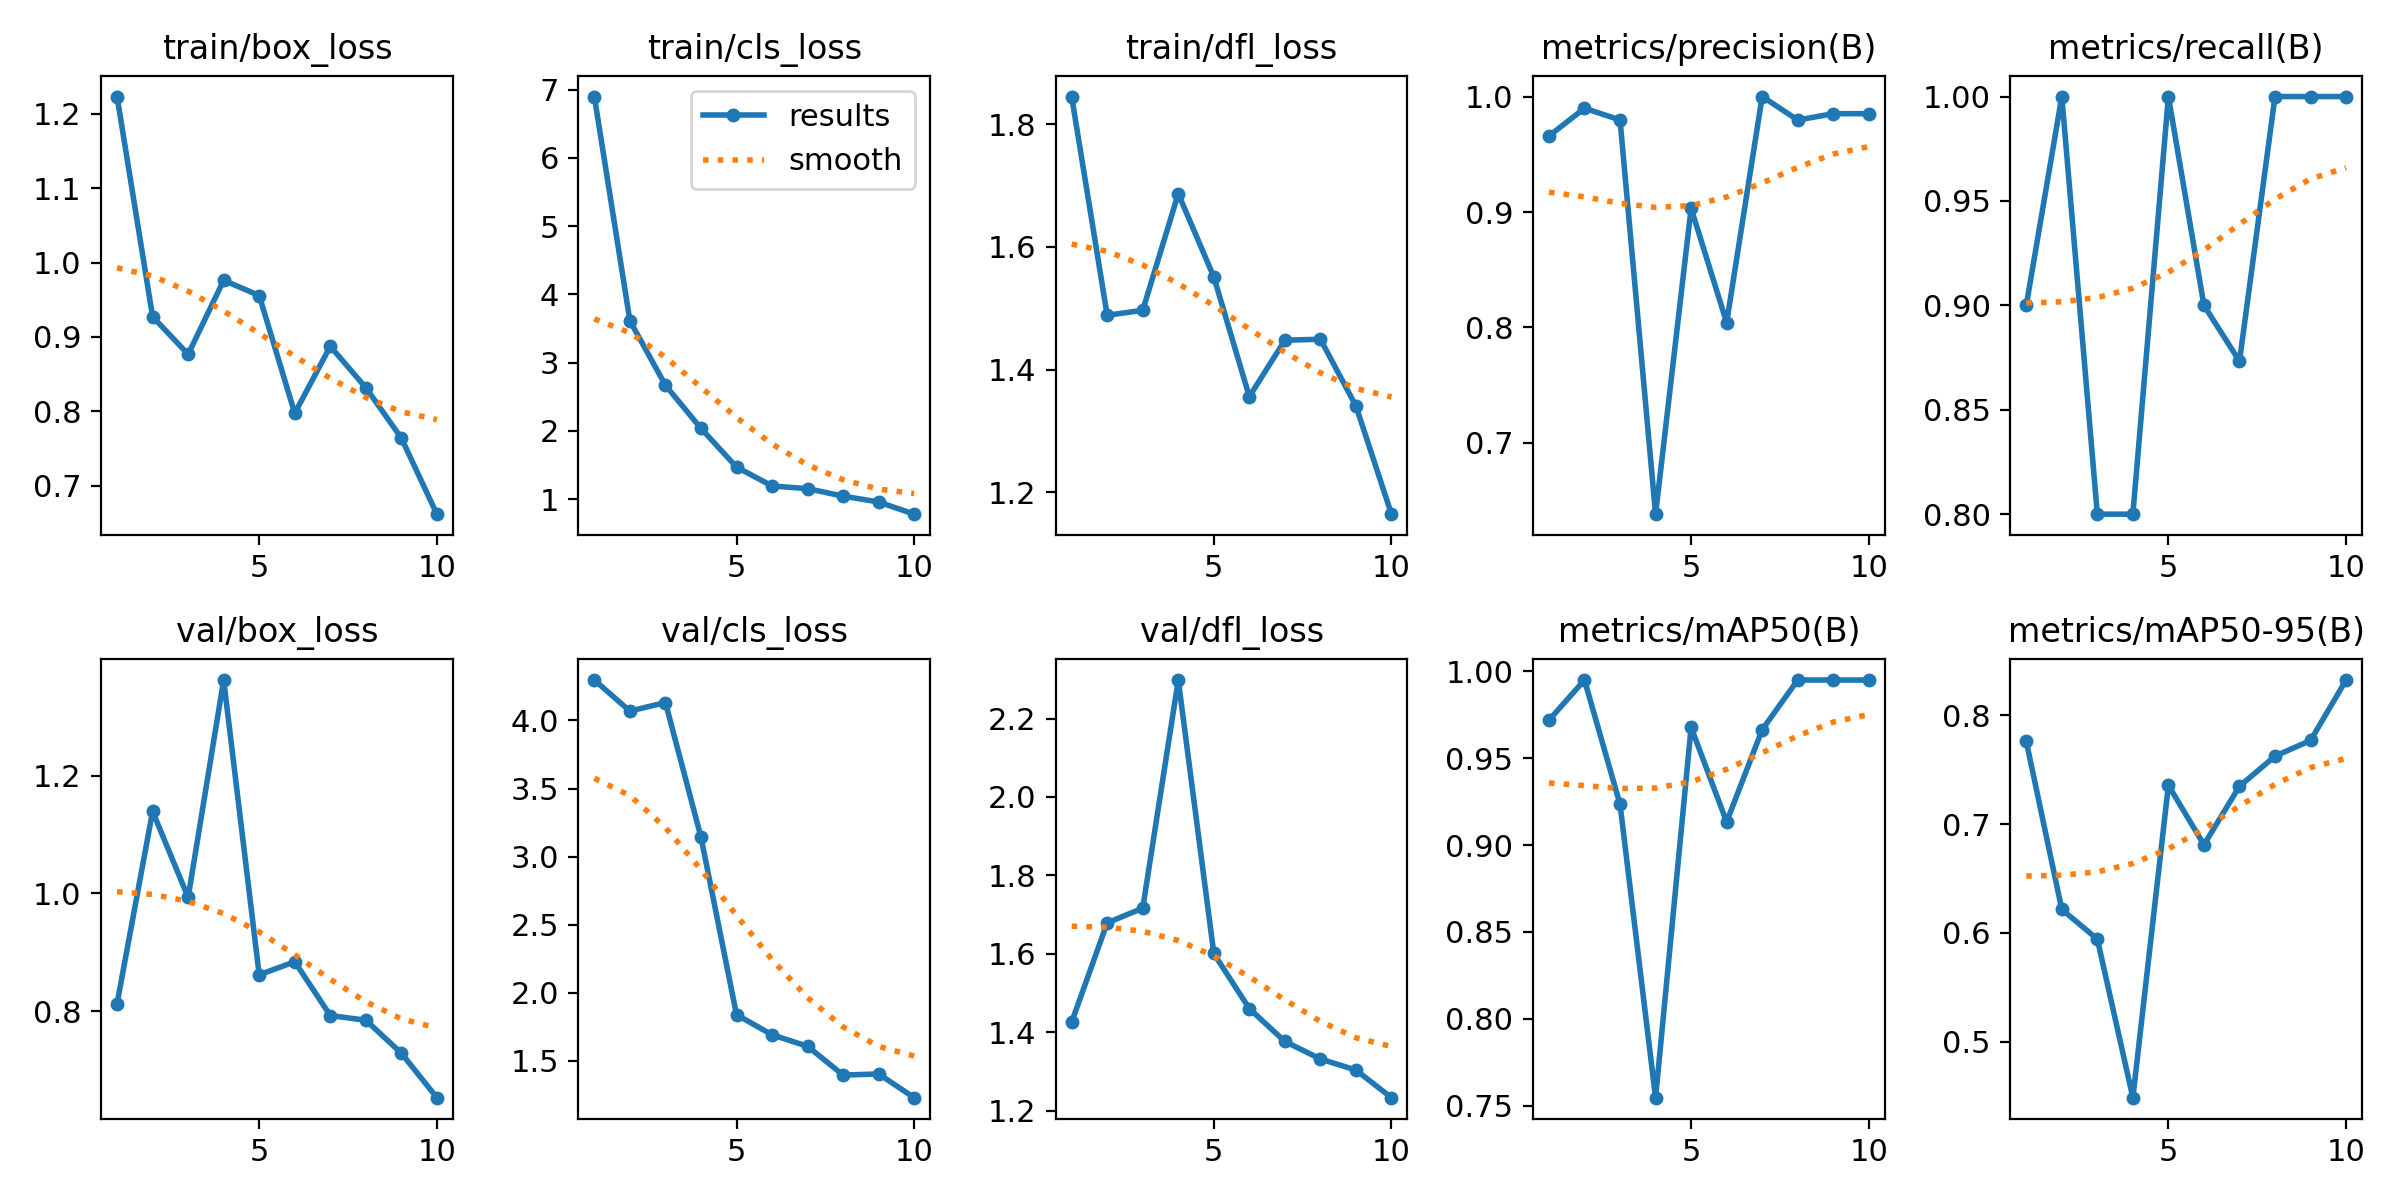

Values plotted in this chart, from the file beside it:
epoch, time, train/box_loss, train/cls_loss, train/dfl_loss, metrics/precision(B), metrics/recall(B), metrics/mAP50(B), metrics/mAP50-95(B), val/box_loss, val/cls_loss, val/dfl_loss, lr/pg0, lr/pg1, lr/pg2
1, 2.111, 1.223, 6.899, 1.845, 0.9658, 0.9, 0.9719, 0.7761, 0.8125, 4.297, 1.426, 0.00012, 0.00012, 0.00012
2, 5.761, 0.9274, 3.614, 1.489, 0.9899, 1, 0.995, 0.6216, 1.14, 4.069, 1.679, 0.0002343, 0.0002343, 0.0002343
3, 8.161, 0.8767, 2.669, 1.497, 0.9797, 0.8, 0.9235, 0.5944, 0.9933, 4.132, 1.716, 0.0003208, 0.0003208, 0.0003208
4, 10.69, 0.9763, 2.036, 1.687, 0.6383, 0.8, 0.7546, 0.4485, 1.363, 3.144, 2.298, 0.0003796, 0.0003796, 0.0003796
5, 13.05, 0.9557, 1.47, 1.551, 0.9032, 1, 0.9677, 0.7358, 0.8616, 1.839, 1.601, 0.0004107, 0.0004107, 0.0004107
6, 15.46, 0.7974, 1.193, 1.356, 0.8042, 0.9, 0.9133, 0.6811, 0.8839, 1.692, 1.46, 0.0004141, 0.0004141, 0.0004141
7, 17.63, 0.8875, 1.153, 1.448, 1, 0.8733, 0.9664, 0.7349, 0.7923, 1.607, 1.377, 0.0003898, 0.0003898, 0.0003898
8, 20.22, 0.8318, 1.043, 1.45, 0.9797, 1, 0.995, 0.7626, 0.7843, 1.396, 1.332, 0.0003377, 0.0003377, 0.0003377
9, 22.85, 0.764, 0.9584, 1.341, 0.9851, 1, 0.995, 0.777, 0.7283, 1.404, 1.304, 0.0002579, 0.0002579, 0.0002579
10, 26.67, 0.6616, 0.7794, 1.164, 0.9852, 1, 0.995, 0.8326, 0.6525, 1.23, 1.234, 0.0001504, 0.0001504, 0.0001504
